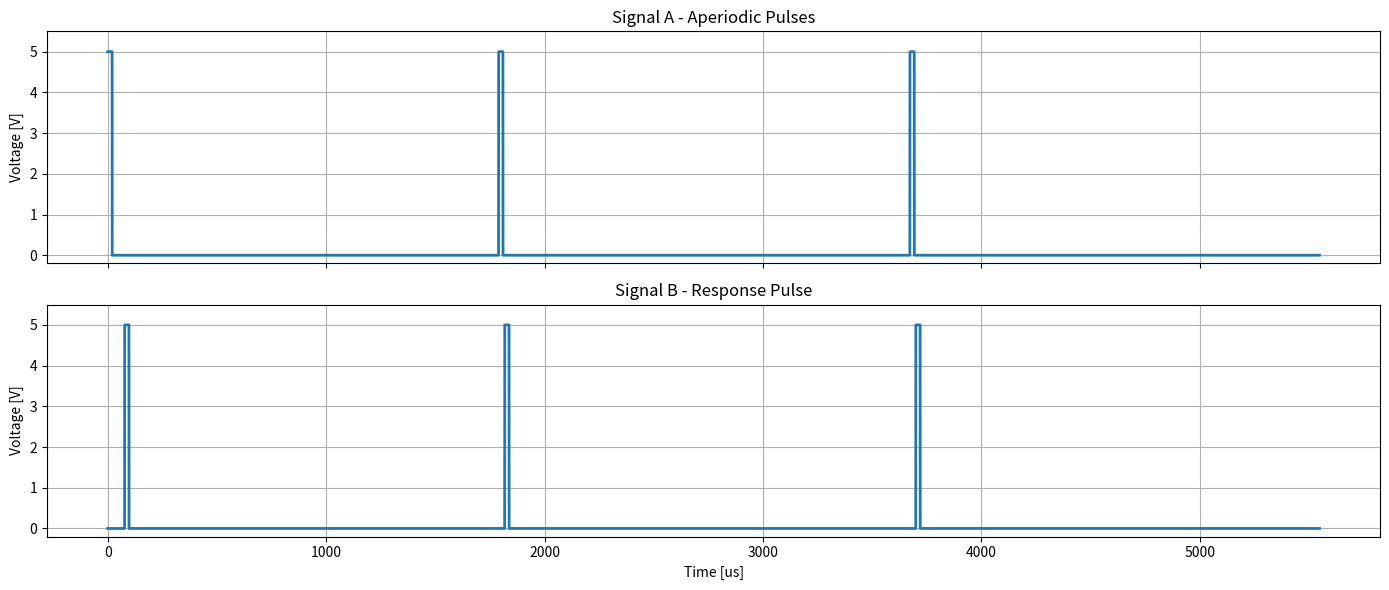

Python code for this plot:
"""
Signal A:
    - Aperiodic pulses
    - Pulse width = 20 us
    - Random LOW interval = 1-2 ms

Signal B: 
    - Triggered AFTER A falls
    - Pulse width = 20 us

Delay measured:
    A-falling edge -> B-rising edge

Normal delay: 3-15 us
Fault delay: 21-100 us
Fault rate: 1 per 50 pulses
"""

import numpy as np
import matplotlib.pyplot as plt
import random

# Signal Configuration
PULSE_WIDTH_US   = 20
DELAY_NORMAL_MIN = 3
DELAY_NORMAL_MAX = 15
DELAY_FAULT_MIN  = 21
DELAY_FAULT_MAX  = 100
INTERVAL_MIN_US  = 1000  # 1 ms
INTERVAL_MAX_US  = 2000  # 2 ms

# Number of pulses
N_PULSES = 3
# Number of pulses to display
NUM_PULSES_TO_SHOW = 3
# Select one fault pulse
fault_pulse_idx = random.randint(0, N_PULSES - 1)

# Build waveform event list
events_a = []
events_b = []

current_time = 0.0

for pulse_idx in range(NUM_PULSES_TO_SHOW):
    fault = (pulse_idx == fault_pulse_idx)
    if fault:
        delay_fr = random.randint(
            DELAY_FAULT_MIN,
            DELAY_FAULT_MAX
        )
    else:
        delay_fr = random.randint(
            DELAY_NORMAL_MIN,
            DELAY_NORMAL_MAX
        )

    # Signal A pulse
    a_rise = current_time
    a_fall = a_rise + PULSE_WIDTH_US
    events_a.append((a_rise, 1))
    events_a.append((a_fall, 0))

    # Signal B pulse
    b_rise = a_fall + delay_fr
    b_fall = b_rise + PULSE_WIDTH_US
    events_b.append((b_rise, 1))
    events_b.append((b_fall, 0))

    # Random interval before next pulse
    interval_us = random.randint(
        INTERVAL_MIN_US, INTERVAL_MAX_US
    )

    current_time = b_fall + interval_us

# Convert event lists to sampled waveforms
t_end = current_time + 200
t = np.linspace(0, t_end, 300000)

signal_a = np.zeros_like(t)
signal_b = np.zeros_like(t)

# Build signal A
level = 0
for i in range(len(events_a)):
    time_i, new_level = events_a[i]
    if i < len(events_a) - 1:
        next_time = events_a[i + 1][0]
    else:
        next_time = t_end
    signal_a[ (t >= time_i) & (t < next_time) ] = new_level

# Build signal B
for i in range(len(events_b)):
    time_i, new_level = events_b[i]
    if i < len(events_b) - 1:
        next_time = events_b[i + 1][0]
    else:
        next_time = t_end
    signal_b[ (t >= time_i) & (t < next_time) ] = new_level

signal_a = 5.0 * signal_a 
signal_b = 5.0 * signal_b

# Plot
fig, axes = plt.subplots(
    2, 1,
    figsize=(14, 6), sharex=True
)

# Signal A
axes[0].plot( t, signal_a, linewidth=2 )
axes[0].set_title( "Signal A - Aperiodic Pulses"
)
axes[0].set_ylabel("Voltage [V]")
axes[0].set_ylim(-0.2, 5.5)
axes[0].grid(True)

# Signal B
axes[1].plot( t, signal_b, linewidth=2 )
axes[1].set_title( "Signal B - Response Pulse" )
axes[1].set_xlabel("Time [us]")
axes[1].set_ylabel("Voltage [V]")
axes[1].set_ylim(-0.2, 5.5)
axes[1].grid(True)

plt.tight_layout()
plt.show()
